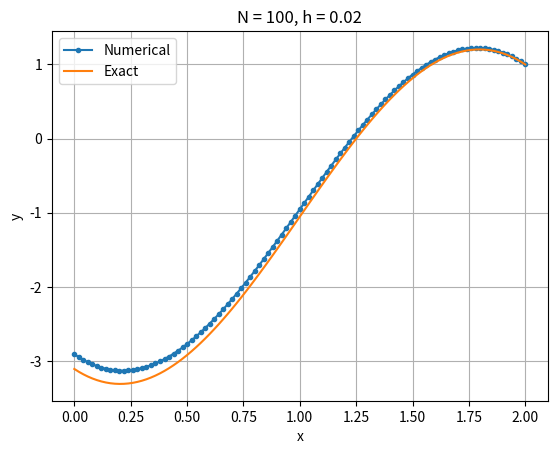
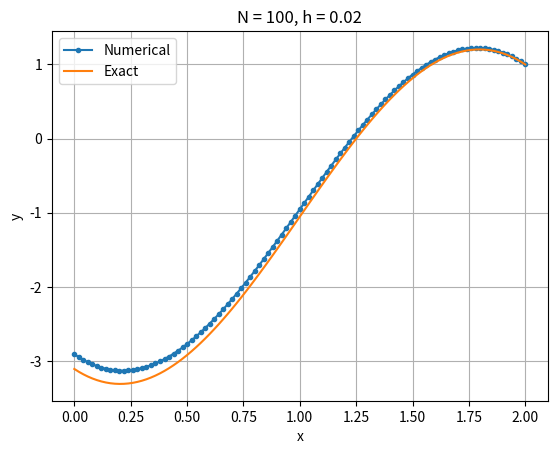

Write the Python code that produced these figures, in order.
# Import libraries
import numpy as np
import matplotlib.pyplot as plt

# Discretization
L = 2
N = 100
x = np.linspace(0, L, N+1)
h = L/N

# Boundary condition information
yN = 1
phi = -2

# Create alpha, beta, gamma, f for j = 0, 1, 2, ..., N
# Note we won't use the values for j=0 or j=N (boundary node values)
# in the scheme implementation
alpha =  1/h**2*np.ones(N+1)
beta  = -2/h**2*np.ones(N+1)
gamma =  1/h**2*np.ones(N+1)
f = 10*np.cos(np.pi*x/L)

# Set up system of equations without accounting for BCs
K = np.zeros((N-1,N-1))
R = np.zeros(N-1)

# Loop on all rows (effectively setting up equations for the *interior* nodes)
for j in range(1, N):
    # Loop (equation) variable     j   = 1, 2, 3, ..., N-1
    # Row/column index variable    ind = 0, 1, , 2..., N-2
    # Therefore, ind = j - 1
    ind = j - 1
    # First row
    if(j==1):
        K[ind,ind]   = beta[j]
        K[ind,ind+1] = alpha[j]
    # Last row
    elif(j==N-1):
        K[ind,ind-1] = gamma[j]
        K[ind,ind]   = beta[j]
    # Middle rows
    else:
        K[ind,ind-1] = gamma[j]
        K[ind,ind]   = beta[j]
        K[ind,ind+1] = alpha[j]
    # RHS
    R[ind] = f[j]

# First row modification for Neumann condition
K[0,0] += gamma[1]
R[0]   += gamma[1]*h*phi

# Last row modification for Dirichlet condition
R[-1]  += -alpha[N-1]*yN

# Set up solve and BCs
y = np.zeros(N+1)               # Initialize
y[1:N] = np.linalg.solve(K, R)  # Solve for interior nodal values
y[0] = y[1] - h*phi             # Impose Neumann condition
y[N] = yN                       # Impose Dirichlet condition

# Plot numerical and exact solutions
xfine = np.linspace(0, L, 101)
ytrue = -10*(L/np.pi)**2*np.cos(xfine*np.pi/L) + phi*xfine + yN - 10*(L/np.pi)**2 - phi*L
plt.figure()
plt.plot(x,y,'.-',label='Numerical')
plt.plot(xfine,ytrue,label='Exact')
plt.grid()
plt.xlabel('x')
plt.ylabel('y')
plt.title('N = '+str(N)+', h = '+str(h))
plt.legend()
plt.show()


# Import libraries
import numpy as np
import matplotlib.pyplot as plt

# Discretization
L = 2
N = 100
x = np.linspace(0, L, N+1)
h = L/N

# Boundary condition information
yN = 1
phi = -2

# Create alpha, beta, gamma, f for j = 0, 1, 2, ..., N
# Note we won't use the values for j=0 or j=N (boundary node values)
# in the scheme implementation
alpha =  1/h**2*np.ones(N+1)
beta  = -2/h**2*np.ones(N+1)
gamma =  1/h**2*np.ones(N+1)
f = 10*np.cos(np.pi*x/L)

# Set up system of equations using numpy.diag
# K is (N-1)x(N-1)
K = np.zeros((N-1, N-1))

'''
===================================================
Modified portion:
- Create K using np.diag (no loop)
- Create R using vectorized assignment (no loop)
===================================================
'''
# Main diagonal (beta)
K += np.diag(beta[1:N])

# Upper diagonal (alpha)
K += np.diag(alpha[1:N-1], k=1)

# Lower diagonal (gamma)
K += np.diag(gamma[2:N], k=-1)

# RHS
R = f[1:N].copy()
'''
===================================================
End modified portion
===================================================
'''

# First row modification for Neumann condition
K[0,0] += gamma[1]
R[0]   += gamma[1]*h*phi

# Last row modification for Dirichlet condition
R[-1]  += -alpha[N-1]*yN

# Set up solve and BCs
y = np.zeros(N+1)               # Initialize
y[1:N] = np.linalg.solve(K, R)  # Solve for interior nodal values
y[0] = y[1] - h*phi             # Impose Neumann condition
y[N] = yN                       # Impose Dirichlet condition

# Plot numerical and exact solutions
xfine = np.linspace(0, L, 101)
ytrue = -10*(L/np.pi)**2*np.cos(xfine*np.pi/L) + phi*xfine + yN - 10*(L/np.pi)**2 - phi*L
plt.figure()
plt.plot(x,y,'.-',label='Numerical')
plt.plot(xfine,ytrue,label='Exact')
plt.grid()
plt.xlabel('x')
plt.ylabel('y')
plt.title('N = '+str(N)+', h = '+str(h))
plt.legend()
plt.show()